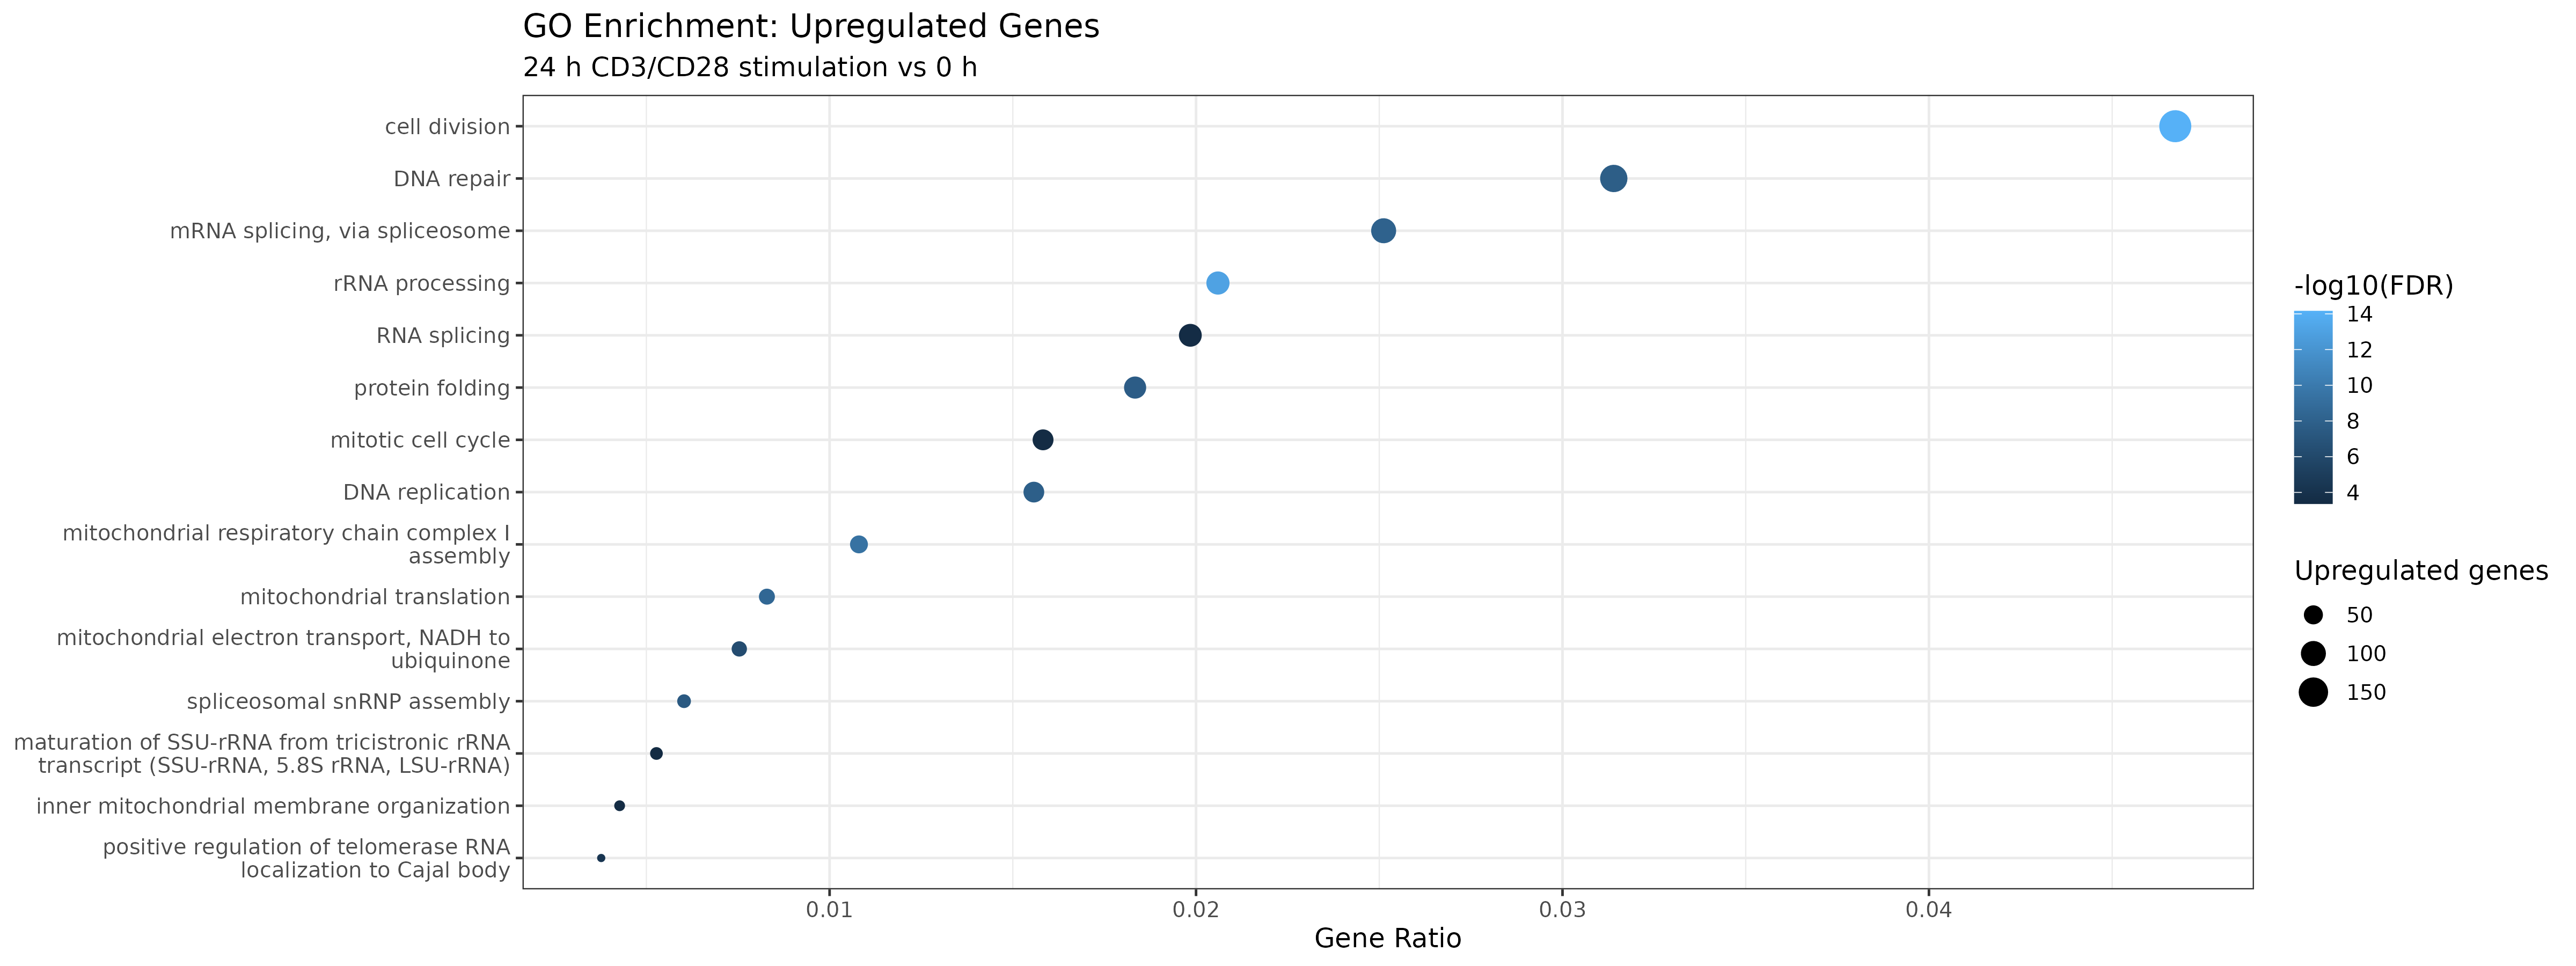

The file beside this chart, header and first rows:
GO, BackgroundGenes, UpGenes, GeneRatio, pvalue, padj, TERM.x, TERM.y
GO:0051301, 333, 186, 0.04672, 6.38117400380285e-19, 7.04545421759873e-15, cell division, cell division
GO:0006364, 115, 82, 0.0206, 1.4956103341673e-17, 8.25651684977056e-14, rRNA processing, rRNA processing
GO:0032981, 52, 43, 0.0108, 1.15186981024966e-13, 4.23926485832215e-10, mitochondrial respiratory chain complex …, mitochondrial respiratory chain complex …
GO:0032543, 37, 33, 0.008289, 1.10689338878295e-12, 3.05530247638814e-09, mitochondrial translation, mitochondrial translation
GO:0000398, 172, 100, 0.02512, 3.50014634087591e-12, 7.72902314992219e-09, mRNA splicing, via spliceosome, mRNA splicing, via spliceosome
GO:0006260, 92, 62, 0.01557, 7.16938962268713e-12, 1.31928718040148e-08, DNA replication, DNA replication
GO:0006281, 232, 125, 0.0314, 1.14274233208004e-11, 1.80243115549939e-08, DNA repair, DNA repair
GO:0006457, 116, 73, 0.01834, 1.61438792280828e-11, 2.22805713196578e-08, protein folding, protein folding
GO:0000387, 25, 24, 0.006029, 3.30939901605491e-11, 4.0598971706958e-08, spliceosomal snRNP assembly, spliceosomal snRNP assembly
GO:0006120, 36, 30, 0.007536, 4.55768343991374e-10, 5.03213828600876e-07, mitochondrial electron transport, NADH t…, mitochondrial electron transport, NADH t…
GO:1904874, 15, 15, 0.003768, 4.81223037657643e-08, 4.83016687161639e-05, positive regulation of telomerase RNA lo…, positive regulation of telomerase RNA lo…
GO:0008380, 151, 79, 0.01984, 3.54180191074524e-07, 0.0003259, RNA splicing, RNA splicing
GO:0000278, 114, 63, 0.01583, 4.3852975845096e-07, 0.0003458, mitotic cell cycle, mitotic cell cycle
GO:0007007, 19, 17, 0.00427, 4.17442563514784e-07, 0.0003458, inner mitochondrial membrane organizatio…, inner mitochondrial membrane organizatio…
GO:0000462, 26, 21, 0.005275, 5.83030038045286e-07, 0.0004291, maturation of SSU-rRNA from tricistronic…, maturation of SSU-rRNA from tricistronic…
GO:0007004, 21, 18, 0.004521, 7.2876653488978e-07, 0.0005029, telomere maintenance via telomerase, telomere maintenance via telomerase
GO:0007059, 73, 44, 0.01105, 1.00000042932397e-06, 0.0006495, chromosome segregation, chromosome segregation
GO:0006270, 23, 19, 0.004773, 1.08700565037106e-06, 0.0006668, DNA replication initiation, DNA replication initiation
GO:0006413, 48, 32, 0.008038, 1.29601861981026e-06, 0.0007531, translational initiation, translational initiation
GO:0070131, 15, 14, 0.003517, 1.54856287668923e-06, 0.0008549, positive regulation of mitochondrial tra…, positive regulation of mitochondrial tra…
GO:0032508, 66, 40, 0.01005, 2.53542132712757e-06, 0.001333, DNA duplex unwinding, DNA duplex unwinding
GO:0006400, 22, 18, 0.004521, 2.78010238642713e-06, 0.001365, tRNA modification, tRNA modification
GO:0007049, 273, 125, 0.0314, 2.84366223061938e-06, 0.001365, cell cycle, cell cycle
GO:0000463, 14, 13, 0.003266, 4.45843947837869e-06, 0.002051, maturation of LSU-rRNA from tricistronic…, maturation of LSU-rRNA from tricistronic…
GO:0006302, 65, 39, 0.009797, 4.78964582610454e-06, 0.002078, double-strand break repair, double-strand break repair
GO:0030150, 19, 16, 0.004019, 5.08039607999533e-06, 0.002078, protein import into mitochondrial matrix, protein import into mitochondrial matrix
GO:0042273, 28, 21, 0.005275, 5.02403240635625e-06, 0.002078, ribosomal large subunit biogenesis, ribosomal large subunit biogenesis
GO:0000070, 32, 23, 0.005777, 5.90503248018571e-06, 0.002328, mitotic sister chromatid segregation, mitotic sister chromatid segregation
GO:0000460, 13, 12, 0.003014, 1.27728439374658e-05, 0.004732, maturation of 5.8S rRNA, maturation of 5.8S rRNA
GO:0006418, 18, 15, 0.003768, 1.32417095256198e-05, 0.004732, tRNA aminoacylation for protein translat…, tRNA aminoacylation for protein translat…
GO:1904851, 10, 10, 0.002512, 1.32864328064804e-05, 0.004732, positive regulation of establishment of …, positive regulation of establishment of …
GO:0000079, 44, 28, 0.007033, 2.2508000517702e-05, 0.007766, regulation of cyclin-dependent protein s…, regulation of cyclin-dependent protein s…
GO:0006412, 182, 86, 0.0216, 2.32606084660924e-05, 0.007777, translation, translation
GO:0007005, 66, 38, 0.009545, 2.40441318485415e-05, 0.007777, mitochondrion organization, mitochondrion organization
GO:0042254, 24, 18, 0.004521, 2.4652764630441e-05, 0.007777, ribosome biogenesis, ribosome biogenesis
GO:0010498, 32, 22, 0.005526, 2.92225455798568e-05, 0.00872, proteasomal protein catabolic process, proteasomal protein catabolic process
GO:0036297, 34, 23, 0.005777, 2.88131625515599e-05, 0.00872, interstrand cross-link repair, interstrand cross-link repair
GO:0000082, 60, 35, 0.008792, 3.4167642565958e-05, 0.009927, G1/S transition of mitotic cell cycle, G1/S transition of mitotic cell cycle
GO:0006397, 149, 72, 0.01809, 4.20765912637281e-05, 0.01191, mRNA processing, mRNA processing
GO:0000723, 37, 24, 0.006029, 5.5120081041428e-05, 0.01521, telomere maintenance, telomere maintenance
GO:0007595, 33, 22, 0.005526, 6.07179187473663e-05, 0.01635, lactation, lactation
GO:0071577, 14, 12, 0.003014, 6.26592706919881e-05, 0.01647, zinc ion transmembrane transport, zinc ion transmembrane transport
GO:1904871, 11, 10, 0.002512, 0.000103, 0.02644, positive regulation of protein localizat…, positive regulation of protein localizat…
GO:0006913, 18, 14, 0.003517, 0.0001074, 0.02696, nucleocytoplasmic transport, nucleocytoplasmic transport
GO:0000724, 72, 39, 0.009797, 0.0001201, 0.02919, double-strand break repair via homologou…, double-strand break repair via homologou…
GO:0006271, 8, 8, 0.00201, 0.0001257, 0.02919, DNA strand elongation involved in DNA re…, DNA strand elongation involved in DNA re…
GO:0006310, 56, 32, 0.008038, 0.0001269, 0.02919, DNA recombination, DNA recombination
GO:0045454, 32, 21, 0.005275, 0.0001262, 0.02919, cell redox homeostasis, cell redox homeostasis
GO:0006099, 28, 19, 0.004773, 0.0001363, 0.02976, tricarboxylic acid cycle, tricarboxylic acid cycle
GO:0033617, 22, 16, 0.004019, 0.0001321, 0.02976, mitochondrial cytochrome c oxidase assem…, mitochondrial cytochrome c oxidase assem…
GO:0051028, 70, 38, 0.009545, 0.0001374, 0.02976, mRNA transport, mRNA transport
GO:0000470, 13, 11, 0.002763, 0.0001663, 0.03337, maturation of LSU-rRNA, maturation of LSU-rRNA
GO:0015986, 13, 11, 0.002763, 0.0001663, 0.03337, ATP synthesis coupled proton transport, ATP synthesis coupled proton transport
GO:0042776, 13, 11, 0.002763, 0.0001663, 0.03337, mitochondrial ATP synthesis coupled prot…, mitochondrial ATP synthesis coupled prot…
GO:0106074, 13, 11, 0.002763, 0.0001663, 0.03337, aminoacyl-tRNA metabolism involved in tr…, aminoacyl-tRNA metabolism involved in tr…
GO:0006268, 15, 12, 0.003014, 0.0002198, 0.04258, DNA unwinding involved in DNA replicatio…, DNA unwinding involved in DNA replicatio…
GO:0045190, 15, 12, 0.003014, 0.0002198, 0.04258, isotype switching, isotype switching
GO:0006289, 33, 21, 0.005275, 0.0002408, 0.04585, nucleotide-excision repair, nucleotide-excision repair
GO:0006401, 17, 13, 0.003266, 0.0002596, 0.04777, RNA catabolic process, RNA catabolic process
GO:0051131, 17, 13, 0.003266, 0.0002596, 0.04777, chaperone-mediated protein complex assem…, chaperone-mediated protein complex assem…
... 6 more rows
